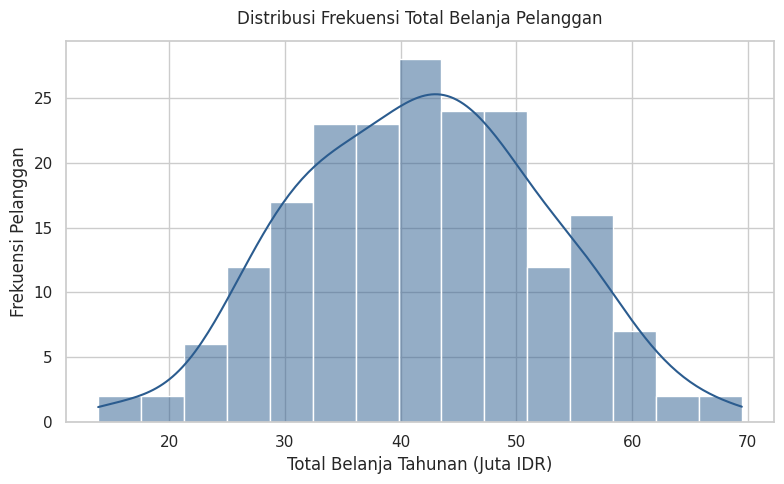

The script that saved this image:
"""
Modul: 02-data-exploration
Topik: Analisis Eksplorasi Data (EDA) & Distribusi Variabel
Studi Kasus: Pola Pengeluaran Pelanggan Retail (Customer Spending Analytics)
"""

import numpy as np
import pandas as pd
import matplotlib.pyplot as plt
import seaborn as sns


def create_customer_spending_dataset() -> pd.DataFrame:
    """Membangkitkan data sintetis aktivitas belanja dan profil pelanggan retail."""
    np.random.seed(42)
    n = 200

    durasi_member_bulan = np.random.randint(1, 48, n)
    pendapatan_juta = np.random.normal(12, 4.5, n).clip(3.5, 35.0).round(1)
    frekuensi_transaksi = np.random.poisson(lam=6.0, size=n).clip(1, 20)
    
    # Total belanja tahunan dipengaruhi oleh pendapatan, frekuensi, dan durasi keanggotaan
    belanja_base = (pendapatan_juta * 1.8) + (frekuensi_transaksi * 1.5) + (durasi_member_bulan * 0.4)
    total_belanja_juta = (belanja_base + np.random.normal(0, 3.5, n)).clip(5.0, 85.0).round(2)

    df = pd.DataFrame({
        "durasi_member_bulan": durasi_member_bulan,
        "pendapatan_juta": pendapatan_juta,
        "frekuensi_transaksi": frekuensi_transaksi,
        "total_belanja_juta": total_belanja_juta
    })
    return df


def run_eda_analysis(df: pd.DataFrame):
    """Menjalankan analisis statistik deskriptif dan visualisasi distribusi data."""
    print("=" * 65)
    print("   ANALISIS EKSPLORASI DATA (EDA) - CUSTOMER SPENDING ANALYTICS   ")
    print("=" * 65)
    print(f"Bentuk data: {df.shape[0]} baris, {df.shape[1]} kolom")
    
    print("\n1. 5 Sampel Data Teratas:")
    print(df.head().to_string())

    print("\n2. Ringkasan Statistik Deskriptif:")
    print(df.describe().T[["mean", "std", "min", "25%", "50%", "75%", "max"]].round(2).to_string())
    print("=" * 65)

    # Visualisasi Distribusi Total Belanja Pelanggan (Histogram & KDE)
    sns.set_theme(style="whitegrid")
    plt.figure(figsize=(8, 5))
    sns.histplot(df["total_belanja_juta"], kde=True, color="#2b5c8f", bins=15, edgecolor="w")
    plt.title("Distribusi Frekuensi Total Belanja Pelanggan", fontsize=12, pad=12)
    plt.xlabel("Total Belanja Tahunan (Juta IDR)")
    plt.ylabel("Frekuensi Pelanggan")
    plt.tight_layout()
    plt.show()


if __name__ == "__main__":
    df_spending = create_customer_spending_dataset()
    run_eda_analysis(df_spending)
